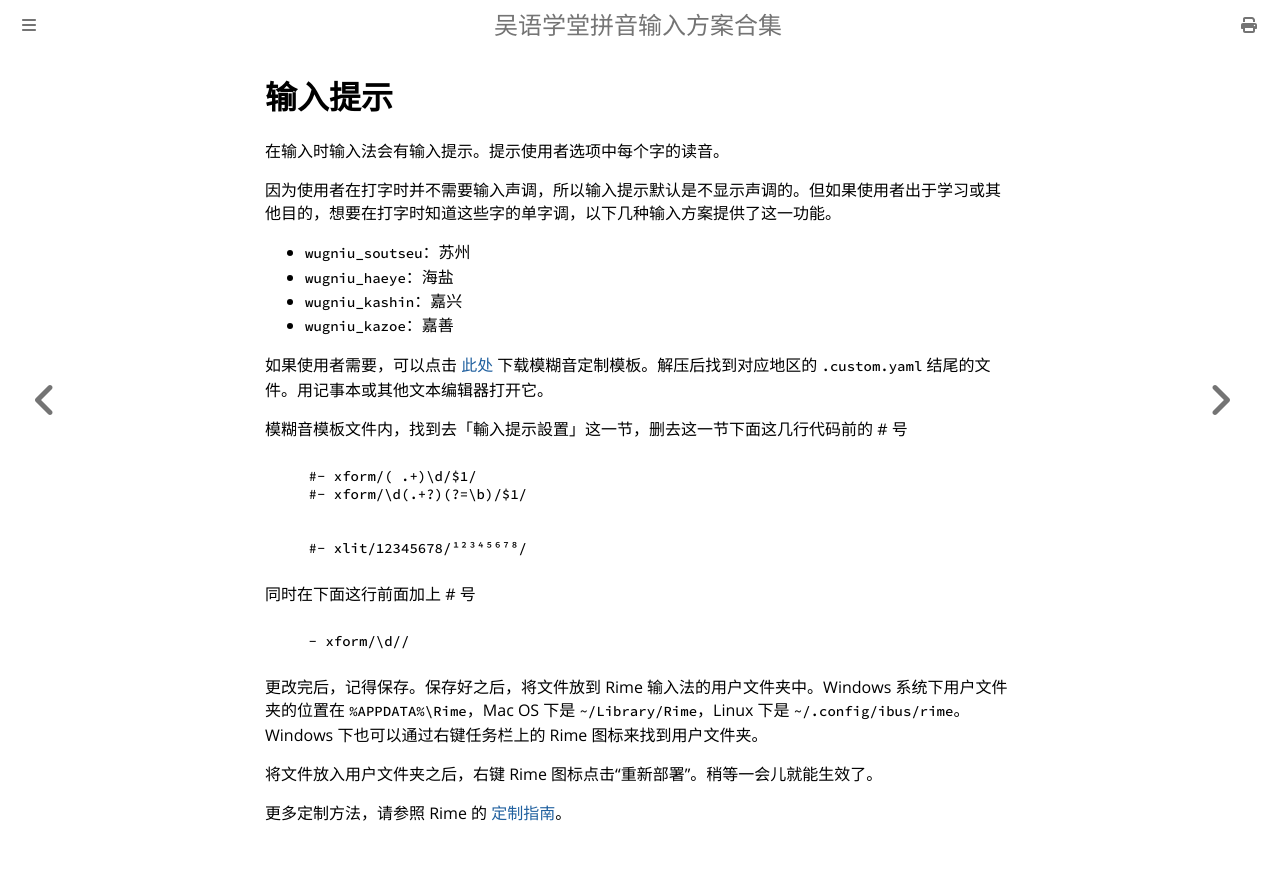

repository: NGLI/ngli.github.io · page: 使用/输入提示.html · generator: mdbook

# 输入提示

在输入时输入法会有输入提示。提示使用者选项中每个字的读音。

因为使用者在打字时并不需要输入声调，所以输入提示默认是不显示声调的。但如果使用者出于学习或其他目的，想要在打字时知道这些字的单字调，以下几种输入方案提供了这一功能。

- `wugniu_soutseu`：苏州
- `wugniu_haeye`：海盐
- `wugniu_kashin`：嘉兴
- `wugniu_kazoe`：嘉善

如果使用者需要，可以点击 [此处](https://github.com/NGLI/rime-custom/archive/master.zip) 下载模糊音定制模板。解压后找到对应地区的 `.custom.yaml` 结尾的文件。用记事本或其他文本编辑器打开它。

模糊音模板文件内，找到去「輸入提示設置」这一节，删去这一节下面这几行代码前的 # 号

````yaml
    #- xform/( .+)\d/$1/
    #- xform/\d(.+?)(?=\b)/$1/
````
````yaml
    #- xlit/12345678/¹²³⁴⁵⁶⁷⁸/
````
同时在下面这行前面加上 # 号
````yaml
    - xform/\d//
````
更改完后，记得保存。保存好之后，将文件放到 Rime 输入法的用户文件夹中。Windows 系统下用户文件夹的位置在 `%APPDATA%\Rime`，Mac OS 下是 `~/Library/Rime`，Linux 下是 `~/.config/ibus/rime`。Windows 下也可以通过右键任务栏上的 Rime 图标来找到用户文件夹。

将文件放入用户文件夹之后，右键 Rime 图标点击“重新部署”。稍等一会儿就能生效了。

更多定制方法，请参照 Rime 的 [定制指南](https://github.com/rime/home/wiki/CustomizationGuide#定製指南)。
